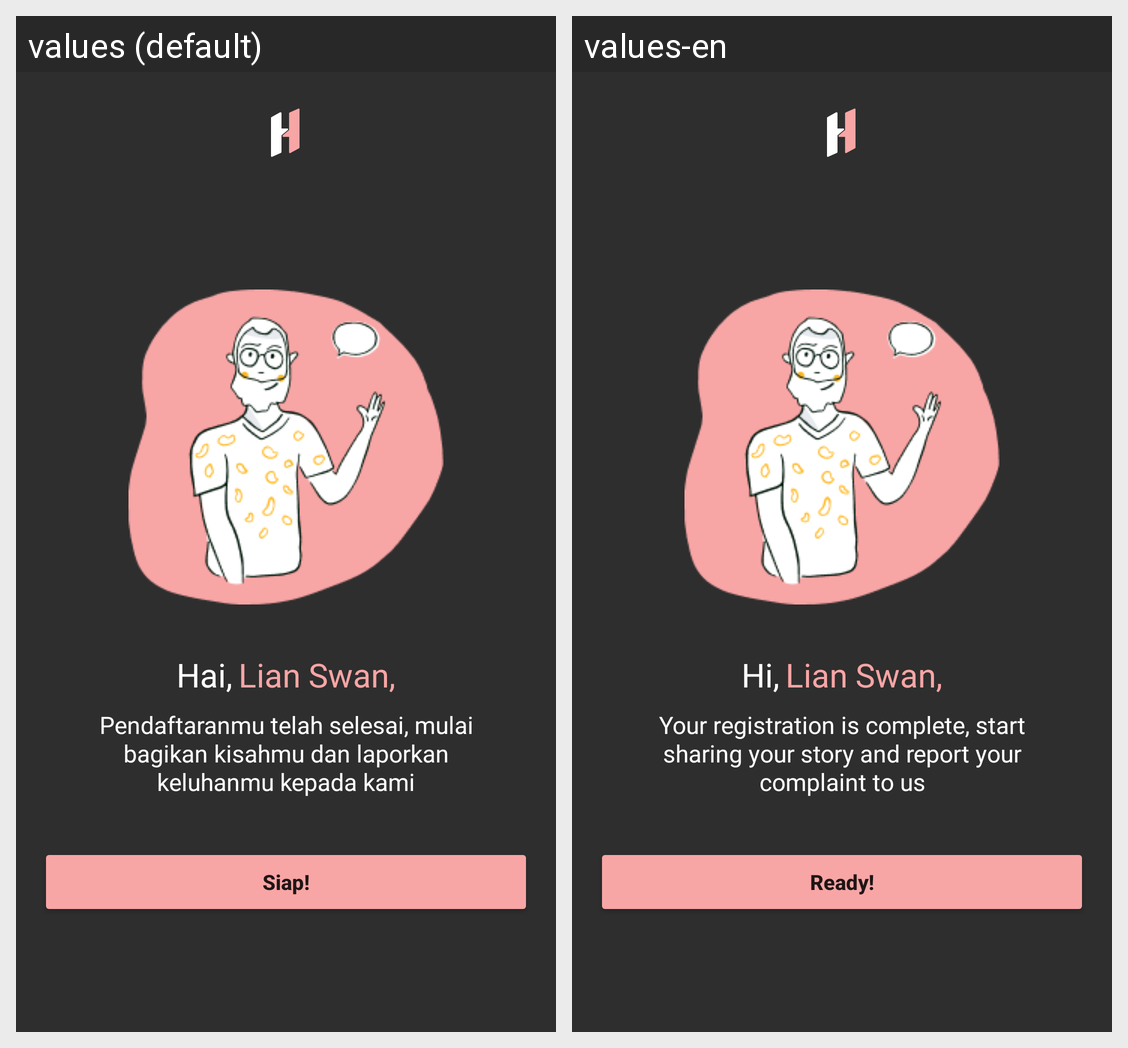

Locale-by-locale string values for the Android screen shown in this grid:
Android screen res/layout/activity_register_success.xml rendered under 2 locales, left to right: values (default), values-en. Device: Nexus 5 (rendered at 1080×1920; each locale shown at half size, 540×960, under a caption strip naming it); theme Theme.Herabangkit.
Strings drawn on this screen, with the default value and each locale's value (text and hints the layout hard-codes, and strings that could not be matched under every locale, appear in the picture but are not listed):

hai
  values: Hai,
  values-en: Hi,

register_success_desc
  values: Pendaftaranmu telah selesai, mulai bagikan kisahmu dan laporkan keluhanmu kepada kami
  values-en: Your registration is complete, start sharing your story and report your complaint to us

siap
  values: Siap!
  values-en: Ready!
